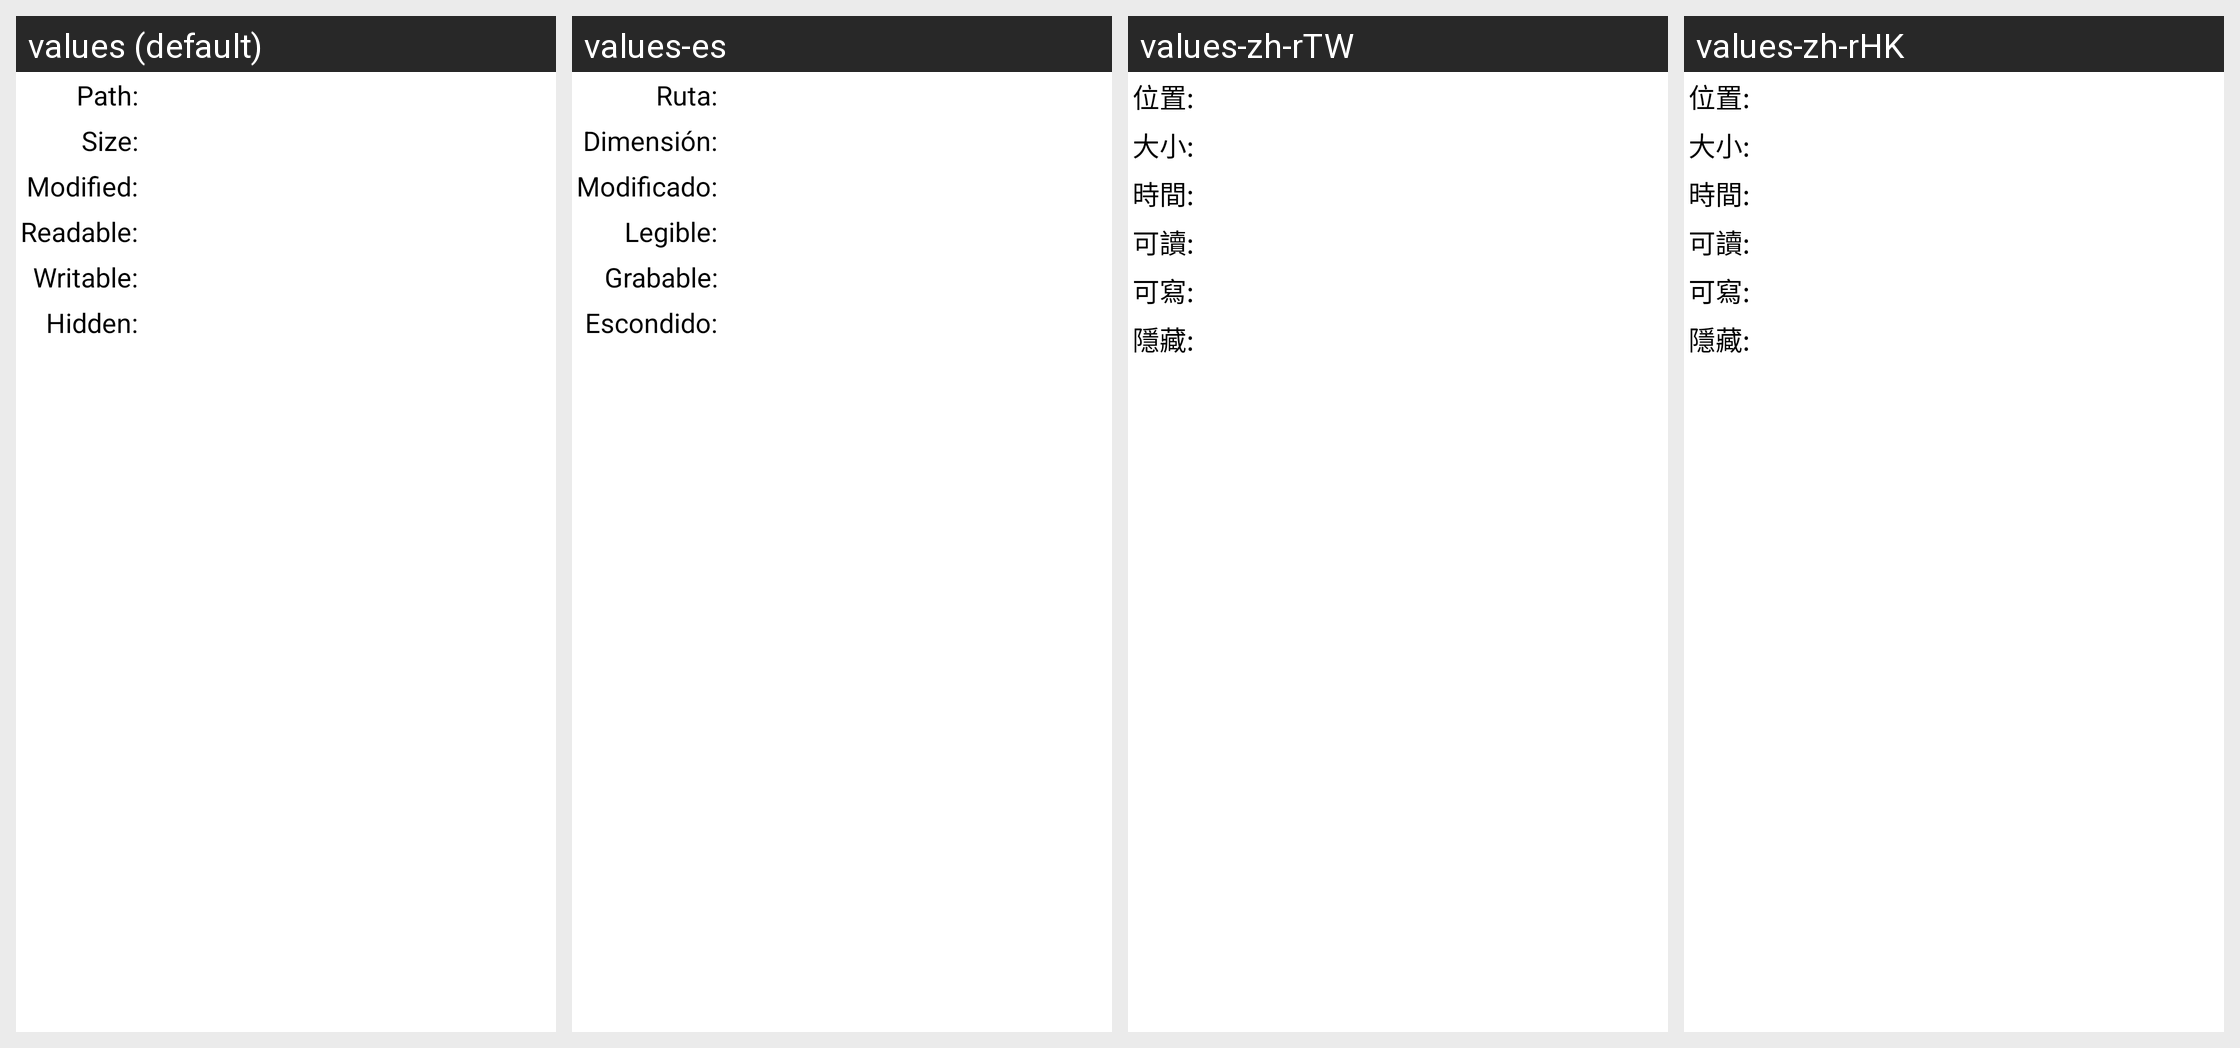

Locale-by-locale string values for the Android screen shown in this grid:
Android screen res/layout/information_dialog.xml rendered under 4 locales, left to right: values (default), values-es, values-zh-rTW, values-zh-rHK. Device: Nexus 5 (rendered at 1080×1920; each locale shown at half size, 540×960, under a caption strip naming it); theme android:Theme.Holo.Light.
Other locales in the repository, not shown: values-de, values-nl, values-ru, values-zh-rCN.
Strings drawn on this screen, with the default value and each locale's value (text and hints the layout hard-codes, and strings that could not be matched under every locale, appear in the picture but are not listed):

file_info_location
  values: Path:
  values-es: Ruta:
  values-zh-rTW: 位置:
  values-zh-rHK: 位置:

file_info_size
  values: Size:
  values-es: Dimensión:
  values-zh-rTW: 大小:
  values-zh-rHK: 大小:

file_info_modified
  values: Modified:
  values-es: Modificado:
  values-zh-rTW: 時間:
  values-zh-rHK: 時間:

file_info_canread
  values: Readable:
  values-es: Legible:
  values-zh-rTW: 可讀:
  values-zh-rHK: 可讀:

file_info_canwrite
  values: Writable:
  values-es: Grabable:
  values-zh-rTW: 可寫:
  values-zh-rHK: 可寫:

file_info_ishidden
  values: Hidden:
  values-es: Escondido:
  values-zh-rTW: 隱藏:
  values-zh-rHK: 隱藏:
